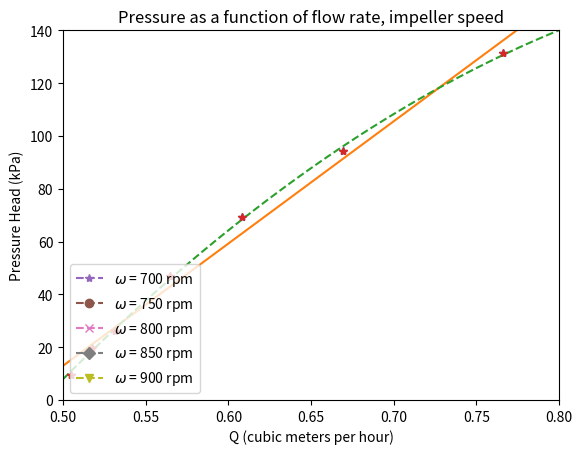

Python code for this plot:
import matplotlib.pyplot as plt
import numpy as np

Q = np.array([0, 100, 150, 200, 250, 300, 325, 350]) # m^3/hr
P = np.array([361, 349, 328, 293, 230, 145, 114, 59]) # kPa

# without first entry
Q = np.array([100, 150, 200, 250, 300, 325, 350]) # m^3/hr
Q = Q/3600.0 # m^3/s
P = np.array([349, 328, 293, 230, 145, 114, 59]) # kPa
P = P*1000.0 # Pa

D = 0.1 #m

Area = D**2.0*np.pi/4.0

rho = 999 # kg/m^3

omega = 750 # rpm
omega = omega/60.0 # rps

pi1_750 = P*Q**(-2.0/3.0)*omega**(-4.0/3.0)*rho**(-1.0)
pi2_750 = D*Q**(-1.0/3.0)*omega**(1.0/3.0)

# first plot

plt.plot(pi2_750, pi1_750, '*')
plt.xlabel('$\Pi_2$')
plt.ylabel('$\Pi_1$')
plt.xlim([0.5, 0.8])
plt.ylim([0, 140])
plt.title('$\Pi_1$ as a function of $\Pi_2$')
plt.show()

# line trend analysis

p1 = np.polyfit(x = pi2_750, y = pi1_750, deg=1)
p2 = np.polyfit(x = pi2_750, y = pi1_750, deg=2)


p2_linspace = np.linspace(start=0.5, stop=0.8, num=50)
p2_fit = p2[0]*p2_linspace**(2.0) + p2[1]*p2_linspace + p2[2]

linfit, = plt.plot([0.5, 0.8], [p1[0]*0.5+p1[1], p1[0]*0.8+p1[1]], label='Linear Fit')
quadfit, = plt.plot(p2_linspace, p2_fit,'--', label='Quadratic Fit')
data, = plt.plot(pi2_750, pi1_750, '*', label= 'Given Data')
plt.xlim([0.5, 0.8])
plt.ylim([0, 140])
plt.xlabel('$\Pi_2$')
plt.ylabel('$\Pi_1$')
plt.title('$\Pi_1$ as a function of $\Pi_2$')
legend = plt.legend(handles=[data, linfit, quadfit],loc=4)
plt.show()

# P - Q curves

omega = 700 # rpm
omega = omega/60.0 # rps

P_700 = Q**(2.0/3.0)*omega**(4.0/3.0)*rho*(p2[0]*(D*Q**(-1.0/3.0)*omega**(1.0/3.0))**(2.0)+p2[1]*(D*Q**(-1.0/3.0)*omega**(1.0/3.0))
            +p2[2])

omega = 750 # rpm
omega = omega/60.0 # rps

P_750 = Q**(2.0/3.0)*omega**(4.0/3.0)*rho*(p2[0]*(D*Q**(-1.0/3.0)*omega**(1.0/3.0))**(2.0)+p2[1]*(D*Q**(-1.0/3.0)*omega**(1.0/3.0))
            +p2[2])

omega = 800 # rpm
omega = omega/60.0 # rps

P_800 = Q**(2.0/3.0)*omega**(4.0/3.0)*rho*(p2[0]*(D*Q**(-1.0/3.0)*omega**(1.0/3.0))**(2.0)+p2[1]*(D*Q**(-1.0/3.0)*omega**(1.0/3.0))
            +p2[2])

omega = 850 # rpm
omega = omega/60.0 # rps

P_850 = Q**(2.0/3.0)*omega**(4.0/3.0)*rho*(p2[0]*(D*Q**(-1.0/3.0)*omega**(1.0/3.0))**(2.0)+p2[1]*(D*Q**(-1.0/3.0)*omega**(1.0/3.0))
            +p2[2])

omega = 900 # rpm
omega = omega/60.0 # rps

P_900 = Q**(2.0/3.0)*omega**(4.0/3.0)*rho*(p2[0]*(D*Q**(-1.0/3.0)*omega**(1.0/3.0))**(2.0)+p2[1]*(D*Q**(-1.0/3.0)*omega**(1.0/3.0))
            +p2[2])

Q = Q*3600.0 # m^3/hr

p700, = plt.plot(Q,P_700/1000, '--*', label='$\omega$ = 700 rpm')
p750, = plt.plot(Q,P_750/1000, '--o', label='$\omega$ = 750 rpm')
p800, = plt.plot(Q,P_800/1000, '--x', label='$\omega$ = 800 rpm')
p850, = plt.plot(Q,P_850/1000, '--D', label='$\omega$ = 850 rpm')
p900, = plt.plot(Q,P_900/1000, '--v', label='$\omega$ = 900 rpm')
legend = plt.legend(handles=[p700, p750, p800, p850, p900],loc=3)
plt.ylabel('Pressure Head (kPa)')
plt.xlabel('Q (cubic meters per hour)')
plt.title('Pressure as a function of flow rate, impeller speed')
plt.show()

# # different impeller speeds
#
# # 450
#
# omega = 450 # rpm
# omega = omega/60.0 # rps
#
# pi1_450 = P*Q**(-2.0/3.0)*omega**(-4.0/3.0)*rho**(-1.0)
# pi2_450 = D*Q**(-1.0/3.0)*omega**(1.0/3.0)
#
# # 600
#
# omega = 600 # rpm
# omega = omega/60.0 # rps
#
# pi1_600 = P*Q**(-2.0/3.0)*omega**(-4.0/3.0)*rho**(-1.0)
# pi2_600 = D*Q**(-1.0/3.0)*omega**(1.0/3.0)
#
# # 900
#
# omega = 900 # rpm
# omega = omega/60.0 # rps
#
# pi1_900 = P*Q**(-2.0/3.0)*omega**(-4.0/3.0)*rho**(-1.0)
# pi2_900 = D*Q**(-1.0/3.0)*omega**(1.0/3.0)
#
# line450, = plt.plot(pi2_450, pi1_450, '--x', label='$\omega$ = 450 rpm')
# line600, = plt.plot(pi2_600, pi1_600, '--*', label='$\omega$ = 600 rpm')
# line750, = plt.plot(pi2_750, pi1_750, '--o', label='$\omega$ = 750 rpm')
# line900, = plt.plot(pi2_900, pi1_900, '--v', label='$\omega$ = 900 rpm')
#
#
#
# legend = plt.legend(handles=[line450, line600, line750, line900],loc=1)
#
# plt.xlabel('$\Pi_2$')
# plt.ylabel('$\Pi_1$')
# plt.title('$\Pi_1$ as a function of $\Pi_2$')
# plt.show()